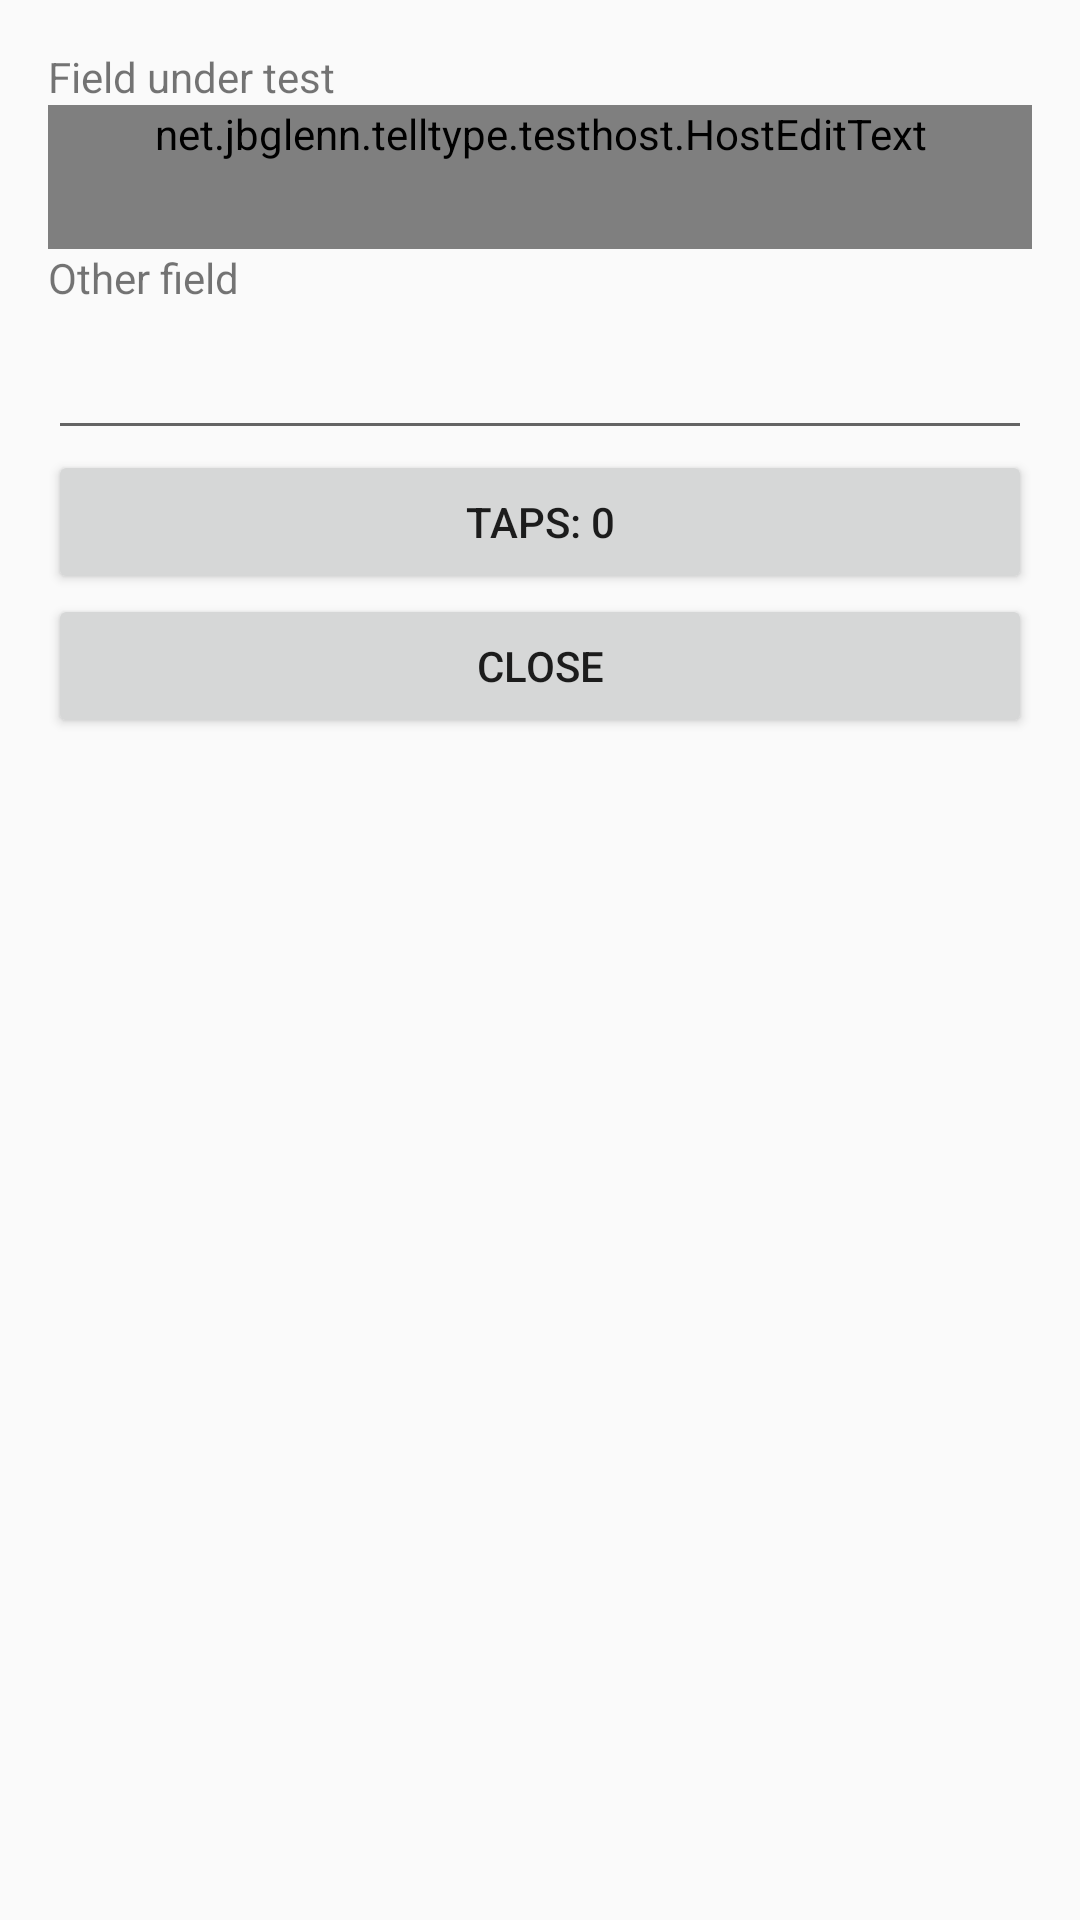

Here is an Android app screen rendered from its layout file. Give the layout XML and the strings, colors and styles it references.
<!-- AndroidManifest.xml: application theme android:Theme.Material.Light -->
<!-- res/layout/activity_view_field.xml -->
<?xml version="1.0" encoding="utf-8"?>
<LinearLayout xmlns:android="http://schemas.android.com/apk/res/android"
    android:layout_width="match_parent"
    android:layout_height="match_parent"
    android:fitsSystemWindows="true"
    android:orientation="vertical"
    android:padding="16dp">

    <TextView
        android:id="@+id/field_label"
        android:layout_width="wrap_content"
        android:layout_height="wrap_content"
        android:labelFor="@id/field"
        android:text="@string/field_label" />

    <net.jbglenn.telltype.testhost.HostEditText
        android:id="@+id/field"
        android:layout_width="match_parent"
        android:layout_height="wrap_content"
        android:importantForAutofill="no"
        android:inputType="text"
        android:minHeight="48dp" />

    <TextView
        android:id="@+id/other_field_label"
        android:layout_width="wrap_content"
        android:layout_height="wrap_content"
        android:labelFor="@id/other_field"
        android:text="@string/other_field_label" />

    <EditText
        android:id="@+id/other_field"
        android:layout_width="match_parent"
        android:layout_height="wrap_content"
        android:importantForAutofill="no"
        android:inputType="text"
        android:minHeight="48dp" />

    <Button
        android:id="@+id/tap_target"
        android:layout_width="match_parent"
        android:layout_height="wrap_content"
        android:text="@string/tap_target_initial" />

    <Button
        android:id="@+id/close"
        android:layout_width="match_parent"
        android:layout_height="wrap_content"
        android:text="@string/close" />
</LinearLayout>
<!-- resources referenced by this layout -->
<resources>
  <string name="close">Close</string>
  <string name="field_label">Field under test</string>
  <string name="other_field_label">Other field</string>
  <string name="tap_target_initial">Taps: 0</string>
</resources>
